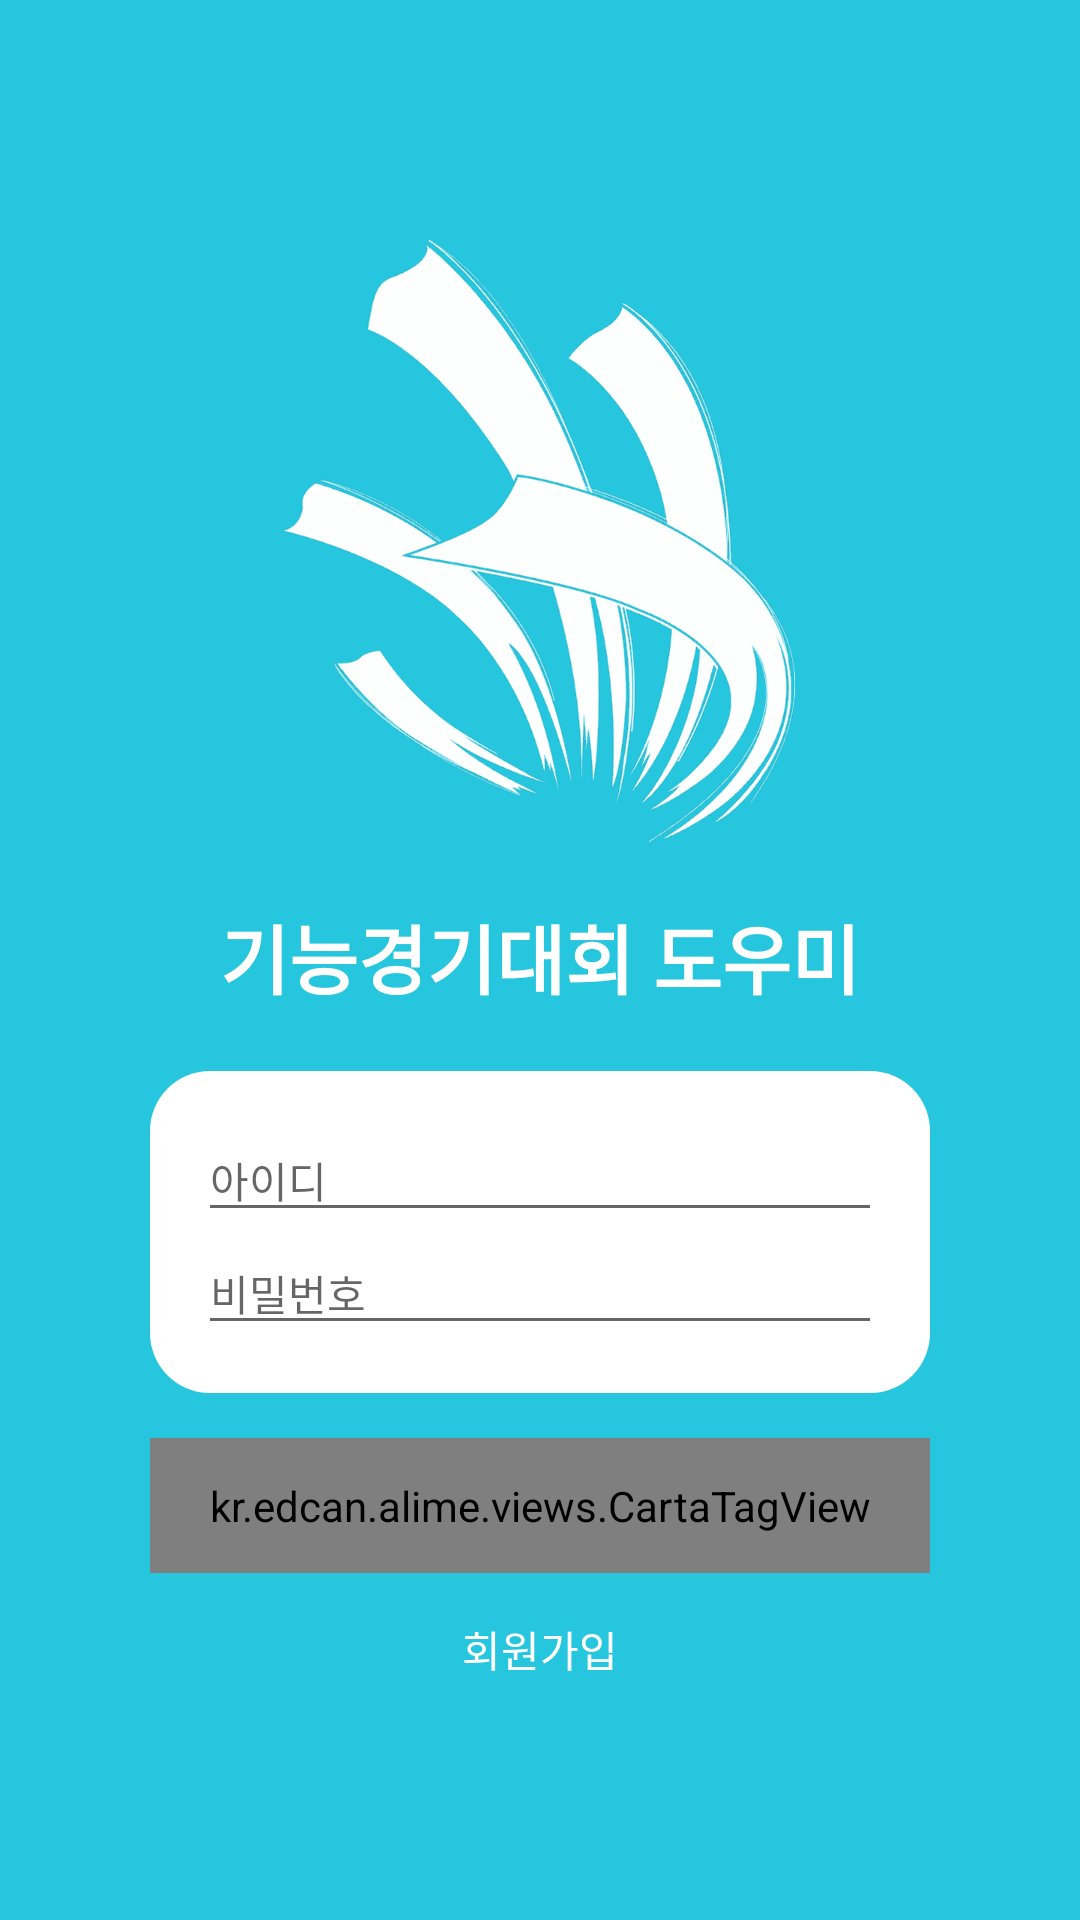

Here is an Android app screen rendered from its layout file. Give the layout XML and the strings, colors and styles it references.
<!-- AndroidManifest.xml: activity theme AppTheme -->
<!-- res/layout/activity_auth.xml -->
<layout xmlns:android="http://schemas.android.com/apk/res/android"
    xmlns:app="http://schemas.android.com/apk/res-auto"
    xmlns:tools="http://schemas.android.com/tools">
    <RelativeLayout
        android:layout_width="match_parent"
        android:layout_height="match_parent"
        android:background="@color/colorPrimary"
        tools:context="kr.edcan.alime.activity.AuthActivity">

        <LinearLayout
            android:layout_width="wrap_content"
            android:layout_height="wrap_content"
            android:layout_centerInParent="true"
            android:gravity="center"
            android:orientation="vertical">

            <ImageView
                android:layout_width="wrap_content"
                android:layout_height="wrap_content"
                android:src="@drawable/title_login" />

            <TextView
                android:layout_width="wrap_content"
                android:layout_height="wrap_content"
                android:layout_marginTop="20dp"
                android:text="기능경기대회 도우미"
                android:textColor="#FFF"
                android:textSize="25dp"
                android:textStyle="bold" />

            <LinearLayout
                android:layout_width="260dp"
                android:layout_height="wrap_content"
                android:layout_marginTop="20dp"
                android:background="@drawable/round_square_20dp_white"
                android:orientation="vertical"
                android:padding="16dp">

                <EditText
                    android:id="@+id/loginId"
                    android:layout_width="match_parent"
                    android:layout_height="wrap_content"
                    android:hint="아이디"
                    android:singleLine="true"
                    android:textSize="14dp" />

                <EditText
                    android:id="@+id/loginPassword"
                    android:layout_width="match_parent"
                    android:layout_height="wrap_content"
                    android:hint="비밀번호"
                    android:inputType="textPassword"
                    android:singleLine="true"
                    android:textSize="14dp" />
            </LinearLayout>

            <kr.edcan.alime.views.CartaTagView
                android:id="@+id/loginLogin"
                android:layout_width="260dp"
                android:layout_height="45dp"
                android:layout_marginTop="15dp"
                android:text="로그인"
                app:themeColor="#FFF" />

            <TextView
                android:id="@+id/loginRegister"
                android:layout_width="wrap_content"
                android:layout_height="wrap_content"
                android:layout_gravity="center"
                android:layout_marginTop="15dp"
                android:text="회원가입"
                android:textColor="#FFF" />
        </LinearLayout>
    </RelativeLayout>
</layout>
<!-- resources referenced by this layout -->
<resources>
  <color name="colorPrimary">#26C6DE</color>
  <!-- drawable round_square_20dp_white (drawable) -->
  <?xml version="1.0" encoding="utf-8"?>
  <shape xmlns:android="http://schemas.android.com/apk/res/android"
      android:shape="rectangle">
  
      <solid android:color="#FFF" />
      <corners android:radius="20dp" />
  </shape>
  <!-- drawable title_login: png bitmap (drawable-hdpi, 26397 bytes) -->
  <style name="AppTheme" parent="Theme.AppCompat.Light.NoActionBar">
          
          <item name="android:windowDisablePreview">true</item>
          <item name="colorPrimary">@color/colorPrimary</item>
          <item name="colorPrimaryDark">@color/colorPrimaryDark</item>
          <item name="colorAccent">@color/colorAccent</item>
      </style>
  <color name="colorPrimaryDark">#1e99a8</color>
  <color name="colorAccent">#FF4081</color>
</resources>
